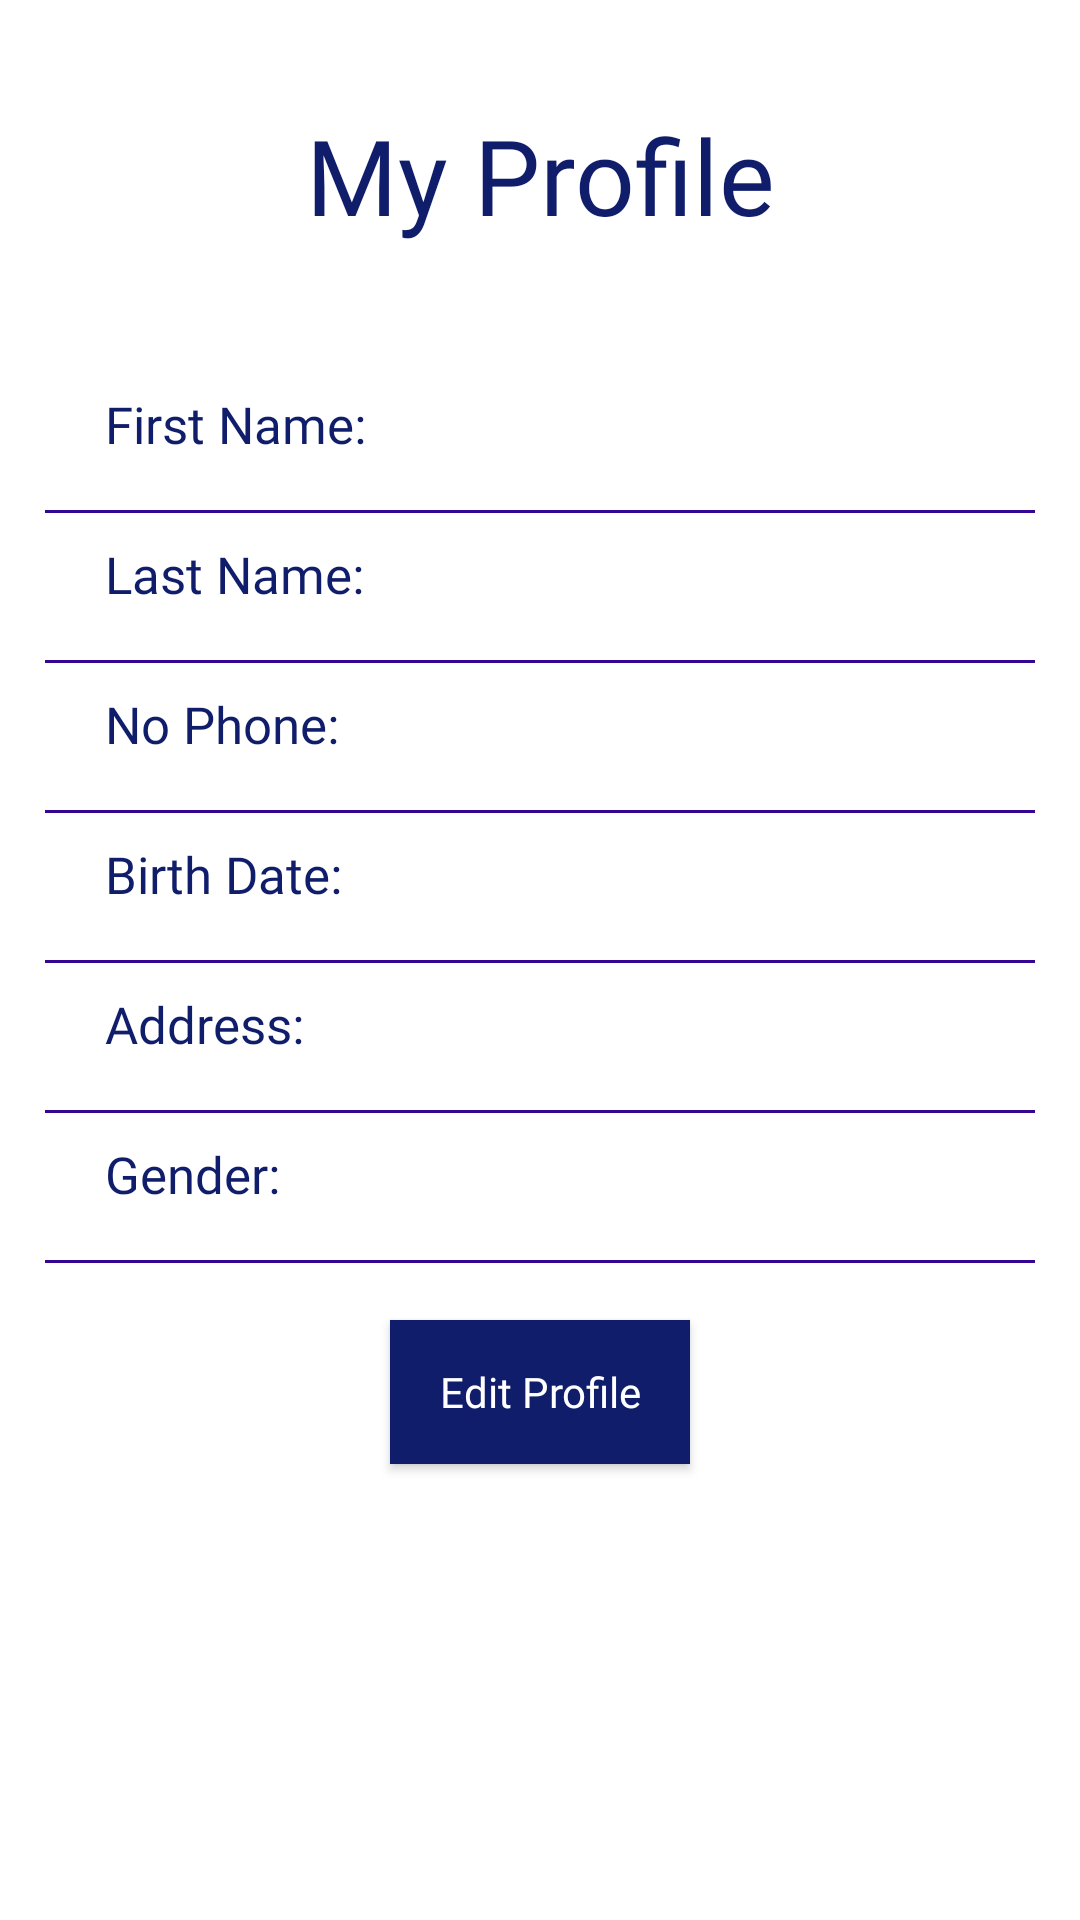

Write the Android layout XML for this screen, with the resource values it uses.
<!-- AndroidManifest.xml: application theme Theme.MobileProject -->
<!-- res/layout/fragment_profile.xml -->
<?xml version="1.0" encoding="utf-8"?>
<RelativeLayout xmlns:android="http://schemas.android.com/apk/res/android"
    xmlns:tools="http://schemas.android.com/tools"
    android:layout_width="match_parent"
    android:layout_height="match_parent"
    tools:context=".ProfileFragment"
    android:id="@+id/profileFragment">

    <TextView
        android:id="@+id/idmyProfile"
        android:layout_width="match_parent"
        android:layout_height="wrap_content"
        android:layout_marginTop="30dp"
        android:gravity="center_horizontal"
        android:padding="5dp"
        android:text="My Profile"
        android:fontFamily="@font/poppinsbold"
        android:textAlignment="center"
        android:textColor="#101D6B"
        android:textSize="35sp" />

    <LinearLayout
        android:layout_width="match_parent"
        android:layout_height="wrap_content"
        android:orientation="horizontal"
        android:paddingLeft="30dp"
        android:paddingRight="15dp"
        android:layout_marginTop="130dp">

        <TextView
            android:layout_width="120dp"
            android:layout_height="wrap_content"
            android:text="First Name:"
            android:textSize="17sp"
            android:textColor="@color/blue"
            android:fontFamily="@font/poppinsbold"
            android:layout_marginLeft="5dp" />

        <TextView
            android:id="@+id/firstName"
            style="@style/PurpleText"
            android:layout_width="200dp"
            android:layout_height="wrap_content"
            android:textColor="@color/purple_200"
            android:layout_marginLeft="5dp"
            android:fontFamily="@font/poppinsmedium"
            android:textSize="17sp" />

    </LinearLayout>

    <View
        android:layout_width="match_parent"
        android:layout_height="1dp"
        android:background="#340691"
        android:layout_marginTop="170dp"
        android:layout_marginLeft="15dp"
        android:layout_marginRight="15dp"/>

    <LinearLayout
        android:layout_width="match_parent"
        android:layout_height="wrap_content"
        android:orientation="horizontal"
        android:paddingLeft="30dp"
        android:paddingRight="15dp"
        android:layout_marginTop="180dp">


        <TextView
            android:layout_width="120dp"
            android:layout_height="wrap_content"
            android:text="Last Name:"
            android:textSize="17sp"
            android:textColor="@color/blue"
            android:fontFamily="@font/poppinsbold"
            android:layout_marginLeft="5dp" />

        <TextView
            android:id="@+id/lastName"
            style="@style/PurpleText"
            android:layout_width="200dp"
            android:textColor="@color/purple_200"
            android:layout_height="wrap_content"
            android:layout_marginLeft="5dp"
            android:fontFamily="@font/poppinsmedium"
            android:textSize="17sp" />

    </LinearLayout>

    <View
        android:layout_width="match_parent"
        android:layout_height="1dp"
        android:background="#340691"
        android:layout_marginTop="220dp"
        android:layout_marginLeft="15dp"
        android:layout_marginRight="15dp"/>


    <LinearLayout
        android:layout_width="match_parent"
        android:layout_height="wrap_content"
        android:orientation="horizontal"
        android:paddingLeft="30dp"
        android:paddingRight="15dp"
        android:layout_marginTop="230dp">

      />

        <TextView
            android:layout_width="120dp"
            android:layout_height="wrap_content"
            android:text="No Phone:"
            android:textSize="17sp"
            android:textColor="@color/blue"
            android:fontFamily="@font/poppinsbold"
            android:layout_marginLeft="5dp" />

        <TextView
            android:id="@+id/noPhone"
            style="@style/PurpleText"
            android:layout_width="200dp"
            android:textColor="@color/purple_200"
            android:layout_height="wrap_content"
            android:layout_marginLeft="5dp"
            android:fontFamily="@font/poppinsmedium"
            android:textSize="17sp" />

    </LinearLayout>

    <View
        android:layout_width="match_parent"
        android:layout_height="1dp"
        android:background="#340691"
        android:layout_marginTop="270dp"
        android:layout_marginLeft="15dp"
        android:layout_marginRight="15dp"/>

    <LinearLayout
        android:layout_width="match_parent"
        android:layout_height="wrap_content"
        android:orientation="horizontal"
        android:paddingLeft="30dp"
        android:paddingRight="15dp"
        android:layout_marginTop="280dp">


        <TextView
            android:layout_width="120dp"
            android:layout_height="wrap_content"
            android:text="Birth Date:"
            android:textSize="17sp"
            android:textColor="@color/blue"
            android:fontFamily="@font/poppinsbold"
            android:layout_marginLeft="5dp" />

        <TextView
            android:id="@+id/birthDate"
            style="@style/PurpleText"
            android:layout_width="200dp"
            android:textColor="@color/purple_200"
            android:layout_height="wrap_content"
            android:layout_marginLeft="5dp"
            android:fontFamily="@font/poppinsmedium"
            android:textSize="17sp" />

    </LinearLayout>

    <View
        android:layout_width="match_parent"
        android:layout_height="1dp"
        android:background="#340691"
        android:layout_marginTop="320dp"
        android:layout_marginLeft="15dp"
        android:layout_marginRight="15dp"/>

    <LinearLayout
        android:layout_width="match_parent"
        android:layout_height="wrap_content"
        android:orientation="horizontal"
        android:paddingLeft="30dp"
        android:paddingRight="15dp"
        android:layout_marginTop="330dp">


        <TextView
            android:layout_width="120dp"
            android:layout_height="wrap_content"
            android:text="Address:"
            android:textSize="17sp"
            android:textColor="@color/blue"
            android:fontFamily="@font/poppinsbold"
            android:layout_marginLeft="5dp" />

        <TextView
            android:id="@+id/address"
            style="@style/PurpleText"
            android:layout_width="200dp"
            android:textColor="@color/purple_200"
            android:layout_height="wrap_content"
            android:layout_marginLeft="5dp"
            android:fontFamily="@font/poppinsmedium"
            android:textSize="17sp" />

    </LinearLayout>

    <View
        android:layout_width="match_parent"
        android:layout_height="1dp"
        android:background="#340691"
        android:layout_marginTop="370dp"
        android:layout_marginLeft="15dp"
        android:layout_marginRight="15dp"/>


    <LinearLayout
        android:layout_width="match_parent"
        android:layout_height="wrap_content"
        android:orientation="horizontal"
        android:paddingLeft="30dp"
        android:paddingRight="15dp"
        android:layout_marginTop="380dp">


        <TextView
            android:layout_width="120dp"
            android:layout_height="wrap_content"
            android:text="Gender:"
            android:textSize="17sp"
            android:textColor="@color/blue"
            android:fontFamily="@font/poppinsbold"
            android:layout_marginLeft="5dp" />

        <TextView
            android:id="@+id/gender"
            style="@style/PurpleText"
            android:layout_width="200dp"
            android:textColor="@color/purple_200"
            android:layout_height="wrap_content"
            android:layout_marginLeft="5dp"
            android:fontFamily="@font/poppinsmedium"
            android:textSize="17sp" />

    </LinearLayout>

    <View
        android:layout_width="match_parent"
        android:layout_height="1dp"
        android:background="#340691"
        android:layout_marginTop="420dp"
        android:layout_marginLeft="15dp"
        android:layout_marginRight="15dp"/>



    <androidx.appcompat.widget.AppCompatButton
        android:id="@+id/edtProfilebtn"
        android:layout_width="match_parent"
        android:layout_height="wrap_content"
        android:layout_marginTop="440dp"
        android:background="@color/blue"
        android:layout_marginRight="130dp"
        android:layout_marginLeft="130dp"
        android:text="Edit Profile"
        android:textColor="@color/white"
        android:fontFamily="@font/poppinsmedium"
        android:textAllCaps="false"/>





</RelativeLayout>
<!-- resources referenced by this layout -->
<resources>
  <color name="blue">#101D6B</color>
  <color name="purple_200">#FFBB86FC</color>
  <color name="white">#FFFFFFFF</color>
  <style name="PurpleText" parent="TextAppearance.AppCompat">
          <item name="android:textColor">#101D6B</item>
      </style>
  <style name="Theme.MobileProject" parent="Theme.MaterialComponents.DayNight.DarkActionBar">
          
          <item name="colorPrimary">@color/blue</item>
          <item name="colorPrimaryVariant">@color/blue</item>
          <item name="colorOnPrimary">@color/white</item>
          
          <item name="colorSecondary">@color/teal_200</item>
          <item name="colorSecondaryVariant">@color/teal_700</item>
          <item name="colorOnSecondary">@color/black</item>
          
          <item name="android:statusBarColor">?attr/colorPrimaryVariant</item>
          
      </style>
  <color name="teal_200">#FF03DAC5</color>
  <color name="teal_700">#FF018786</color>
  <color name="black">#FF000000</color>
</resources>
